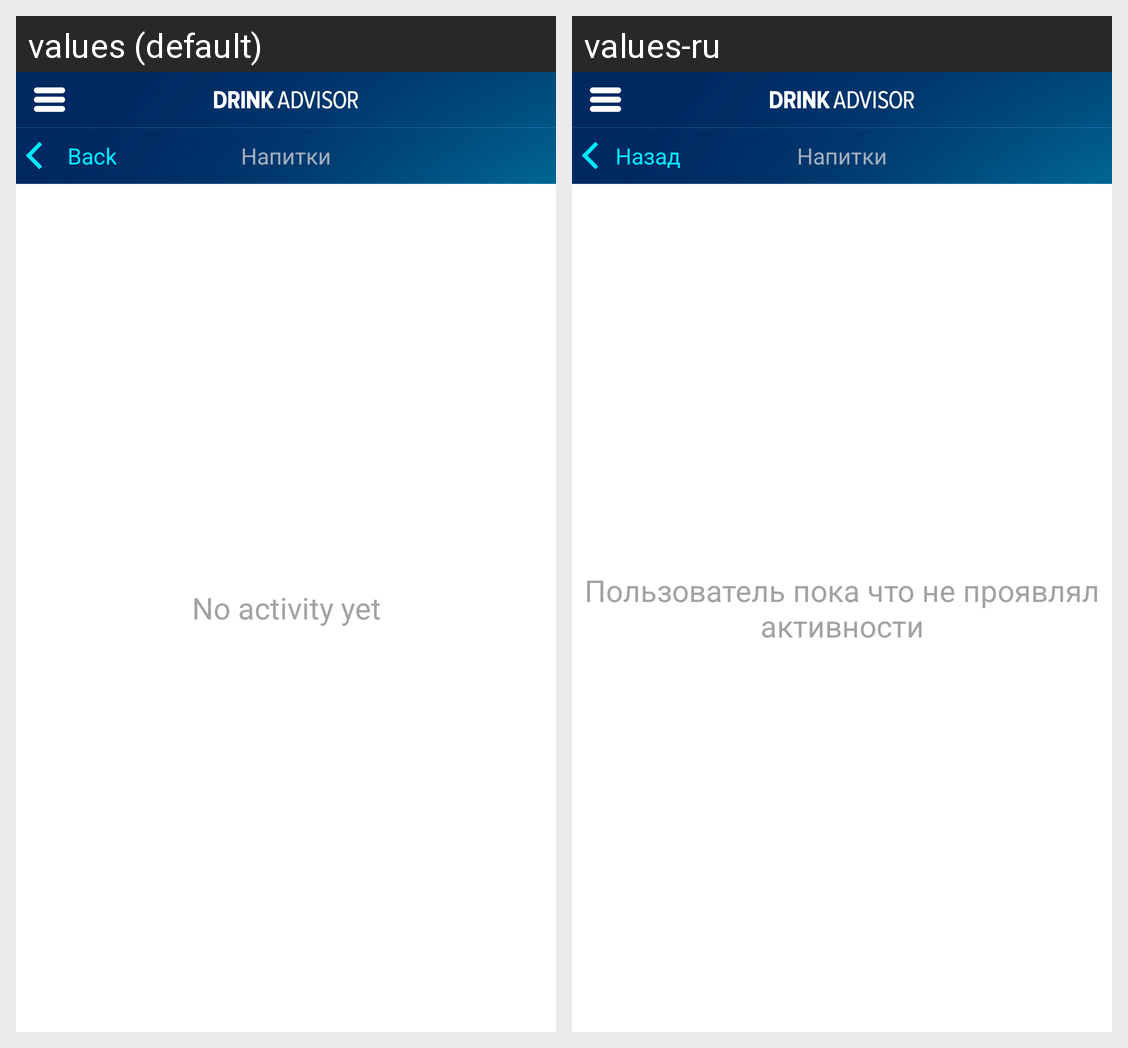

Translations of the strings shown on this Android screen, per locale in the grid:
Android screen res/layout/activity_feed.xml rendered under 2 locales, left to right: values (default), values-ru. Device: Nexus 5 (rendered at 1080×1920; each locale shown at half size, 540×960, under a caption strip naming it); theme android:Theme.Holo.NoActionBar.Fullscreen.
Strings drawn on this screen, with the default value and each locale's value (text and hints the layout hard-codes, and strings that could not be matched under every locale, appear in the picture but are not listed):

no_activity
  values: No activity yet
  values-ru: Пользователь пока что не проявлял активности

back
  values: Back
  values-ru: Назад
